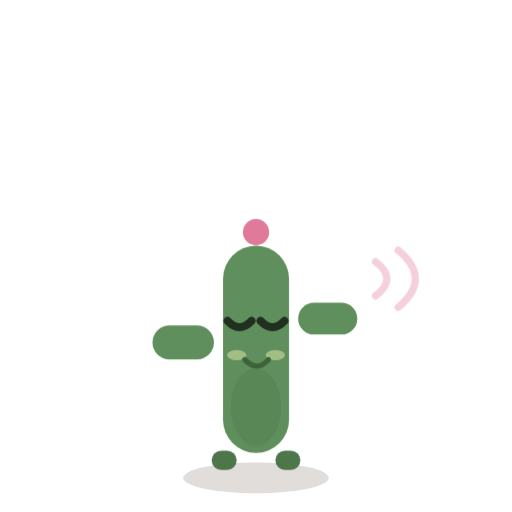
t = 0.00 s
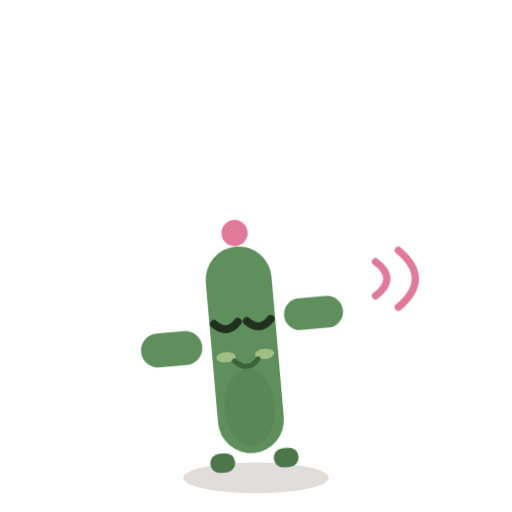
t = 0.60 s
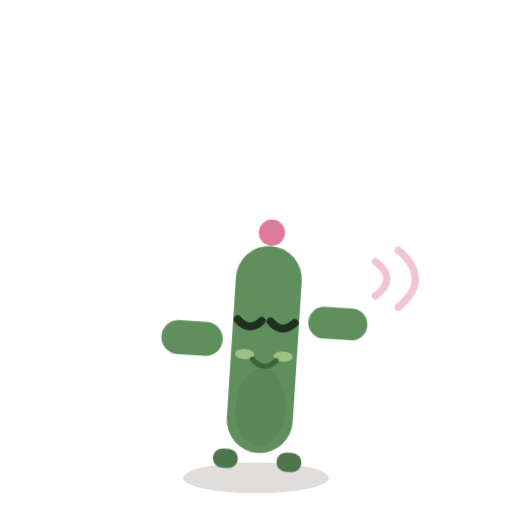
t = 1.35 s
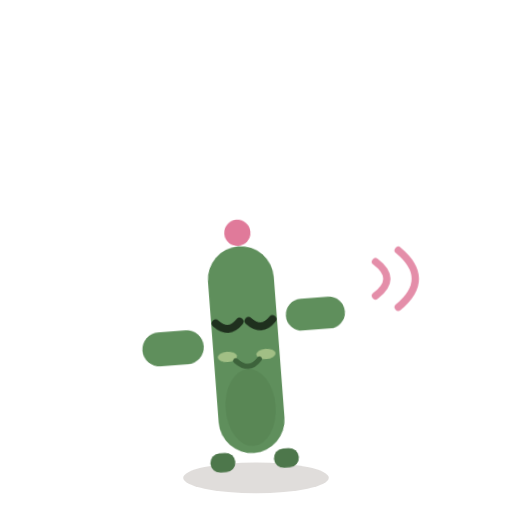
t = 2.00 s
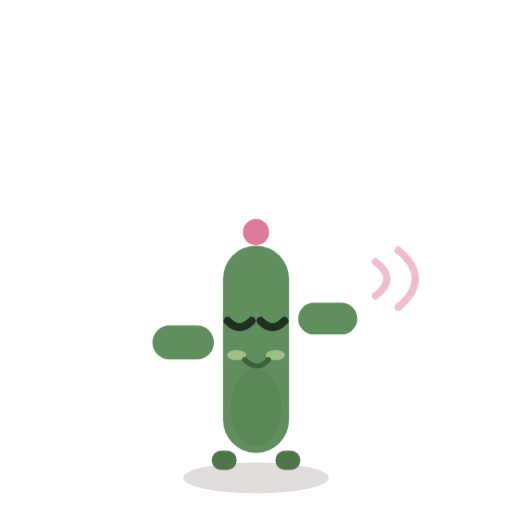
t = 2.60 s
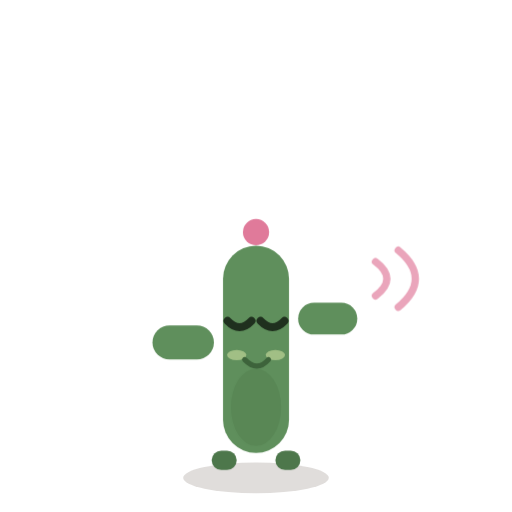
t = 3.30 s

The animated SVG that drew these frames (rendered in a browser with its animation timeline set to each time). Animation: 2 CSS @keyframes rules; one cycle of 4.00 s, repeats indefinitely.

<svg xmlns="http://www.w3.org/2000/svg" viewBox="-15 -25 45 45">
  <style>
    @keyframes hello { 0%,65%,100%{transform:rotate(0)} 15%,45%{transform:rotate(-5deg)} 30%{transform:rotate(5deg)} }
    .companion-motion { transform-origin: 7.5px 17px; animation: hello 4s ease-in-out infinite; }
    @keyframes signal { 0%,100%{opacity:.35} 50%{opacity:1} }
    .signal { animation: signal 1.2s ease-in-out infinite; }

  </style>
  <g id="shadow-js" style="transform-origin: 7.5px 15px">
    <ellipse cx="7.5" cy="17.0" rx="6.4" ry="1.35" fill="rgba(47,32,18,0.15)"/>
  </g>
  <g class="companion-motion">
    <g id="body-js"><rect x="-1.6" y="3.6" width="5.4" height="3.0" rx="1.50" fill="#5f8f5c"/><rect x="11.2" y="1.6" width="5.2" height="2.8" rx="1.40" fill="#5f8f5c"/><rect x="3.6" y="14.6" width="2.2" height="1.7" rx="0.85" fill="#4d774b"/><rect x="9.2" y="14.6" width="2.2" height="1.7" rx="0.85" fill="#4d774b"/><rect x="4.6" y="-3.4" width="5.8" height="18.2" rx="2.9" fill="#5f8f5c"/><circle cx="7.5" cy="-4.6" r="1.15" fill="#e07a9a"/><ellipse cx="7.5" cy="10.8" rx="2.2" ry="3.4" fill="#3d633b" opacity="0.18"/><ellipse cx="5.8" cy="6.2" rx="0.85" ry="0.45" fill="#d7e8a8" opacity="0.55"/><ellipse cx="9.2" cy="6.2" rx="0.85" ry="0.45" fill="#d7e8a8" opacity="0.55"/><path d="M6.5 6.6 q1.1 1.15 2.1 0" fill="none" stroke="#3d633b" stroke-width="0.45" stroke-linecap="round"/></g>
    <g id="eyes-js"><path d="M5.0 3.2 q1.05 1.1 2.1 0" fill="none" stroke="#1f301e" stroke-width="0.7" stroke-linecap="round"/><path d="M7.9 3.2 q1.05 1.1 2.1 0" fill="none" stroke="#1f301e" stroke-width="0.7" stroke-linecap="round"/></g>
  </g>
  <g class="state-effects"><path class="signal" d="M18 -2 Q20 -0.5 18 1 M20 -3 Q23 -0.5 20 2" fill="none" stroke="#e07a9a" stroke-width="0.65" stroke-linecap="round"/></g>
</svg>
